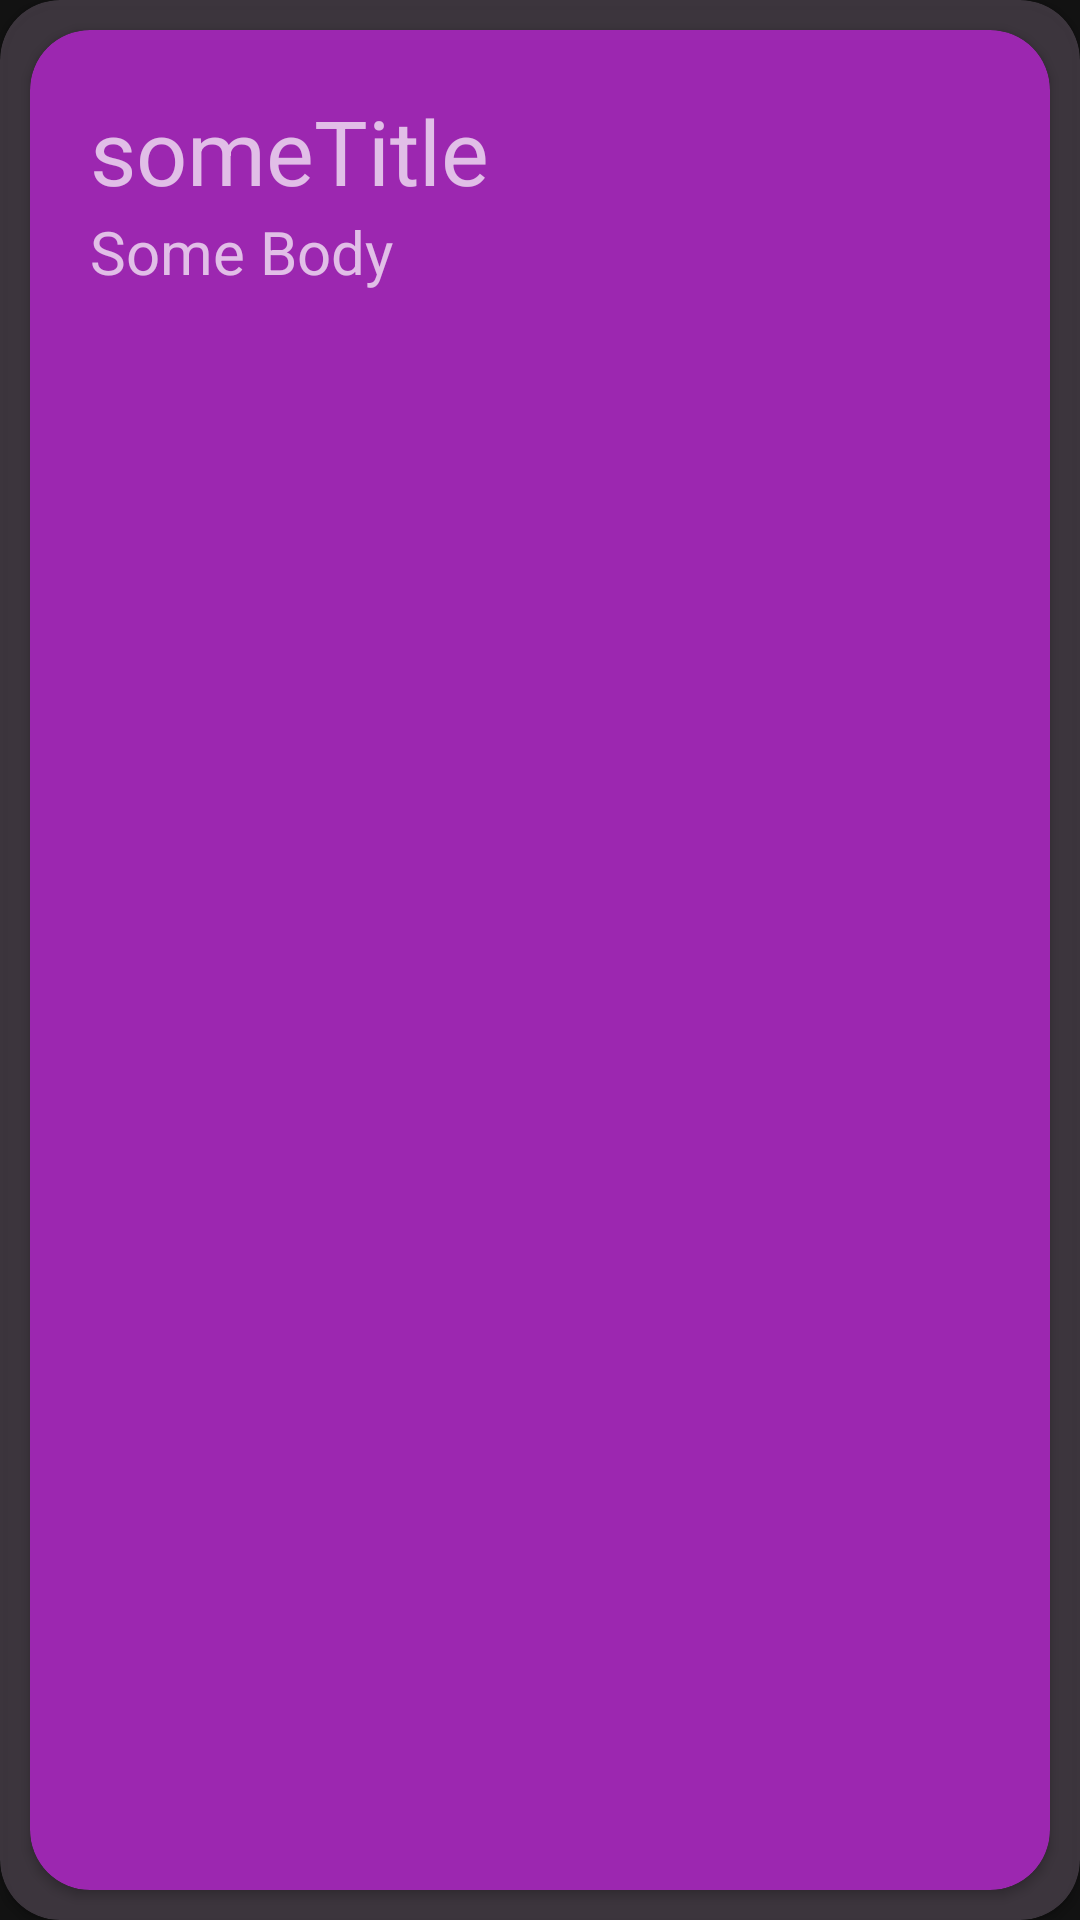

Produce the Android XML layout that renders to this screen, including the resource entries it uses.
<!-- AndroidManifest.xml: application theme Theme.WauWau -->
<!-- res/layout/message_item.xml -->
<?xml version="1.0" encoding="utf-8"?>
<androidx.cardview.widget.CardView xmlns:android="http://schemas.android.com/apk/res/android"
    android:layout_width="match_parent"
    xmlns:app="http://schemas.android.com/apk/res-auto"
    app:cardCornerRadius="20dp"
    android:layout_marginVertical="5dp"
    android:layout_marginHorizontal="5dp"
    android:backgroundTint="#8F5F5361"
    android:layout_height="wrap_content">
    <androidx.cardview.widget.CardView
        android:layout_width="match_parent"
        android:gravity="center"
        android:layout_marginVertical="10dp"
        app:cardCornerRadius="20dp"
        android:backgroundTint="#9C27B0"
        android:layout_marginHorizontal="10dp"
        android:id="@+id/messageITEM"
        android:layout_height="match_parent"
        android:orientation="vertical">
        <LinearLayout
            android:layout_width="match_parent"
            android:orientation="vertical"
            android:id="@+id/oneMessageLL"
            android:layout_marginVertical="10dp"
            android:padding="10dp"
            android:layout_height="wrap_content">

    <TextView
        android:layout_width="match_parent"
        android:id="@+id/messageTitleTV"
        android:textSize="30dp"
        android:layout_marginHorizontal="10dp"
        android:gravity="start"
        android:text="someTitle"
        android:layout_height="wrap_content"/>
    <TextView
        android:layout_width="match_parent"
        android:layout_height="wrap_content"
        android:gravity="start"
        android:layout_marginHorizontal="10dp"
        android:textSize="20dp"
        android:id="@+id/messageBodyTV"
        android:text="Some Body"/>


        </LinearLayout>
    </androidx.cardview.widget.CardView>

</androidx.cardview.widget.CardView>
<!-- resources referenced by this layout -->
<resources>
  <style name="Theme.WauWau" parent="Base.Theme.WauWau" />
  <style name="Base.Theme.WauWau" parent="Theme.MaterialComponents">
          
          
      </style>
</resources>
